Run: headless pygame with SDL's dummy video driver; simulated clock (each Clock.tick advances the game by its frame time, no real sleeping); random seed 0; keys injected as events and as key.get_pressed() state; mouse plan: one left click at the window centre at the start of phase 2, then a move to the lower-right quarter at the start of phase 3.
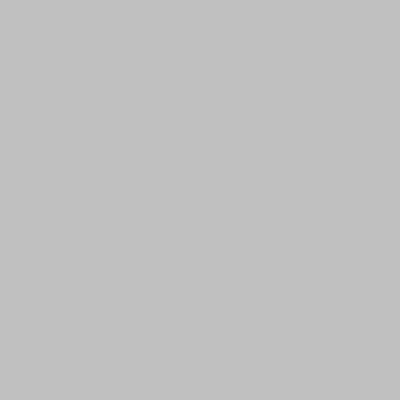
Frame 1 of 4 · flips 1–60 · no input
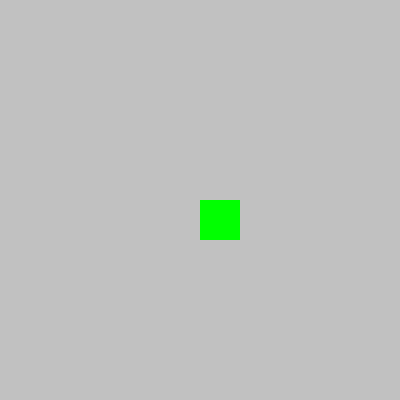
Frame 2 of 4 · flips 61–180 · clicked the window centre · tapped SPACE, RETURN · held RIGHT (→), D
Frame 3 of 4 · flips 181–300 · moved the mouse to the lower-right quarter · held DOWN (↓), S · screen unchanged from frame 2, image omitted
Frame 4 of 4 · flips 301–420 · held LEFT (←), A, UP (↑), W · screen unchanged from frame 3, image omitted

The pygame program that drew these frames:

import pygame
import random
pygame.init()
WIDTH, HEIGHT = 400, 400
GRID_SIZE = 10
CELL_SIZE = WIDTH // GRID_SIZE
BOMB_PROBABILITY = 0.1
WHITE = (255, 255, 255)
BLACK = (0, 0, 0)
GREEN = (0, 255, 0)
RED = (255, 0, 0)
GRAY = (192, 192, 192)

screen = pygame.display.set_mode((WIDTH, HEIGHT))
pygame.display.set_caption("Bomb in the City Game")
def create_grid():
    grid = [[0] * GRID_SIZE for _ in range(GRID_SIZE)]
    for i in range(GRID_SIZE):
        for j in range(GRID_SIZE):
            if random.random() < BOMB_PROBABILITY:
                grid[i][j] = 1
    return grid

def main():
    grid = create_grid()
    visited = [[False] * GRID_SIZE for _ in range(GRID_SIZE)]
    score = 0

    running = True
    while running:
        screen.fill(WHITE)


        for i in range(GRID_SIZE):
            for j in range(GRID_SIZE):
                rect = pygame.Rect(j * CELL_SIZE, i * CELL_SIZE, CELL_SIZE, CELL_SIZE)
                if visited[i][j]:
                    if grid[i][j] == 1:
                        pygame.draw.rect(screen, RED, rect)
                    else:
                        pygame.draw.rect(screen, GREEN, rect)
                else:
                    pygame.draw.rect(screen, GRAY, rect)


        for event in pygame.event.get():
            if event.type == pygame.QUIT:
                running = False
            elif event.type == pygame.MOUSEBUTTONDOWN:
                x, y = pygame.mouse.get_pos()
                cell_x = x // CELL_SIZE
                cell_y = y // CELL_SIZE
                if not visited[cell_y][cell_x]:
                    visited[cell_y][cell_x] = True
                    if grid[cell_y][cell_x] == 1:
                        # Player hits a bomb
                        print(f"Game over! Your score was: {score}")
                        running = False
                    else:
                        # Player scores a point
                        score += 1


        pygame.display.flip()

    pygame.quit()


if __name__ == "__main__":
    main()
